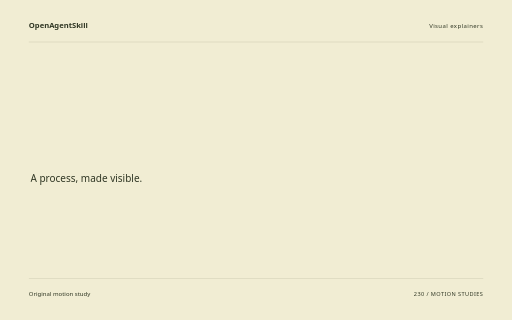
t = 0.00 s
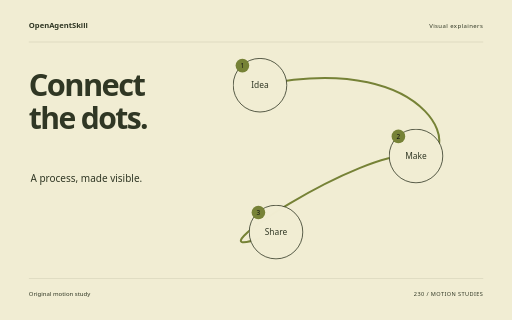
t = 1.88 s
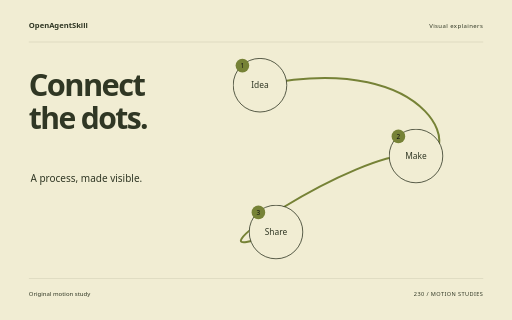
t = 3.62 s
t = 5.40 s: frame unchanged from t = 3.62 s, image omitted
t = 6.14 s: frame unchanged from t = 3.62 s, image omitted
t = 9.00 s: frame unchanged from t = 3.62 s, image omitted

The animated SVG that drew these frames (rendered in a browser with its animation timeline set to each time). Animation: 10 CSS @keyframes rules; one cycle of 9.00 s.

<svg xmlns="http://www.w3.org/2000/svg" width="1280" height="800" viewBox="0 0 1280 800" role="img" aria-labelledby="title"><title id="title">Connect the dots. — original Visual explainers sample</title><style>text{font-family:system-ui,sans-serif}g{transform-box:fill-box;transform-origin:center}.rise{animation:rise 8s cubic-bezier(.2,.7,.2,1) 1 both}.float{animation:float 8s ease-in-out 1 both}.spin{animation:spin 8s ease-in-out 1 both}.turn{animation:turn 8s cubic-bezier(.2,.7,.2,1) 1 both}.orbit{animation:orbit 8s ease-in-out 1 both}.grow{transform-origin:center bottom;animation:grow 8s ease 1 both}.draw{animation:draw 8s ease 1 both}.bounce{animation:bounce 8s ease-in-out 1 both}.nod{animation:nod 8s ease-in-out 1 both}.wave{animation:wave 8s ease-in-out 1 both}@keyframes rise{0%{opacity:0;transform:translateY(38px)}13%,87%{opacity:1;transform:translateY(0)}100%{opacity:1;transform:translateY(0)}}@keyframes float{0%{opacity:0;transform:translateY(30px)}5%{opacity:1;transform:translateY(0)}55%{transform:translateY(-18px)}100%{opacity:1;transform:translateY(0)}}@keyframes spin{0%{transform:rotate(-24deg) scale(.8);opacity:0}16%{opacity:1}100%{transform:rotate(80deg) scale(1);opacity:1}}@keyframes turn{0%{transform:rotate(-95deg) scale(.2);opacity:0}23%{transform:rotate(10deg) scale(1.05);opacity:1}45%{transform:rotate(0) scale(1)}75%{transform:rotate(90deg)}100%{transform:rotate(180deg);opacity:1}}@keyframes orbit{0%{opacity:0;transform:scale(.25) rotate(-30deg)}25%{opacity:1;transform:scale(1) rotate(0)}100%{transform:scale(1) rotate(26deg);opacity:1}}@keyframes grow{0%{transform:scaleY(0)}28%,100%{transform:scaleY(1)}}@keyframes draw{0%{stroke-dashoffset:1600}55%,100%{stroke-dashoffset:0}}@keyframes bounce{0%,30%,100%{transform:translateY(0)}42%{transform:translateY(10px) scaleY(.96)}57%{transform:translateY(-42px)}73%{transform:translateY(0)}}@keyframes nod{0%,35%,100%{transform:rotate(0)}48%{transform:rotate(-10deg)}65%{transform:rotate(6deg)}}@keyframes wave{0%{transform:scaleY(.12);opacity:0}16%{opacity:1;transform:scaleY(.7)}32%{transform:scaleY(1)}48%{transform:scaleY(.3)}64%{transform:scaleY(.9)}80%{transform:scaleY(.4)}100%{transform:scaleY(.75);opacity:1}}@media(prefers-reduced-motion:reduce){*{animation:none!important}}</style><rect width="1280" height="800" fill="#F1EDD3"/><text x="72" y="70" font-size="19.00" fill="#303724" font-weight="600">OpenAgentSkill</text><text x="1208" y="70" font-size="15.00" fill="#303724" text-anchor="end" letter-spacing="1">Visual explainers</text><path d="M72 105L1208 105" fill="none" stroke="#303724" stroke-opacity=".24" /><g class="rise" style="animation-delay:0s"><text x="72" y="240" font-size="77.00" fill="#303724" font-weight="600" letter-spacing="-4">Connect</text></g><g class="rise" style="animation-delay:0.18s"><text x="72" y="322.39" font-size="75.21" fill="#303724" font-weight="600" letter-spacing="-4">the dots.</text></g><text x="76" y="455" font-size="25.00" fill="#303724" >A process, made visible.</text><path class="draw" d="M650 213C1100 120 1170 420 1040 390S400 700 690 580" fill="none" stroke="#768236" stroke-width="5" stroke-dasharray="1600"/><g class="rise" style="animation-delay:0s"><g><circle cx="650" cy="213" r="67" fill="#F1EDD3" stroke="#303724" stroke-width="2"/><text x="650" y="221" font-size="21.00" fill="#303724" text-anchor="middle">Idea</text><circle cx="606" cy="164" r="17" fill="#768236" /><text x="606" y="170" font-size="16.00" fill="#303724" text-anchor="middle" style="fill:#111111">1</text></g></g><g class="rise" style="animation-delay:0.5s"><g><circle cx="1040" cy="390" r="67" fill="#F1EDD3" stroke="#303724" stroke-width="2"/><text x="1040" y="398" font-size="21.00" fill="#303724" text-anchor="middle">Make</text><circle cx="996" cy="341" r="17" fill="#768236" /><text x="996" y="347" font-size="16.00" fill="#303724" text-anchor="middle" style="fill:#111111">2</text></g></g><g class="rise" style="animation-delay:1s"><g><circle cx="690" cy="580" r="67" fill="#F1EDD3" stroke="#303724" stroke-width="2"/><text x="690" y="588" font-size="21.00" fill="#303724" text-anchor="middle">Share</text><circle cx="646" cy="531" r="17" fill="#768236" /><text x="646" y="537" font-size="16.00" fill="#303724" text-anchor="middle" style="fill:#111111">3</text></g></g><path d="M72 696L1208 696" fill="none" stroke="#303724" stroke-opacity=".24" /><text x="72" y="739" font-size="15.00" fill="#303724" >Original motion study</text><text x="1208" y="739" font-size="14.00" fill="#303724" text-anchor="end" letter-spacing="1">230 / MOTION STUDIES</text></svg>
